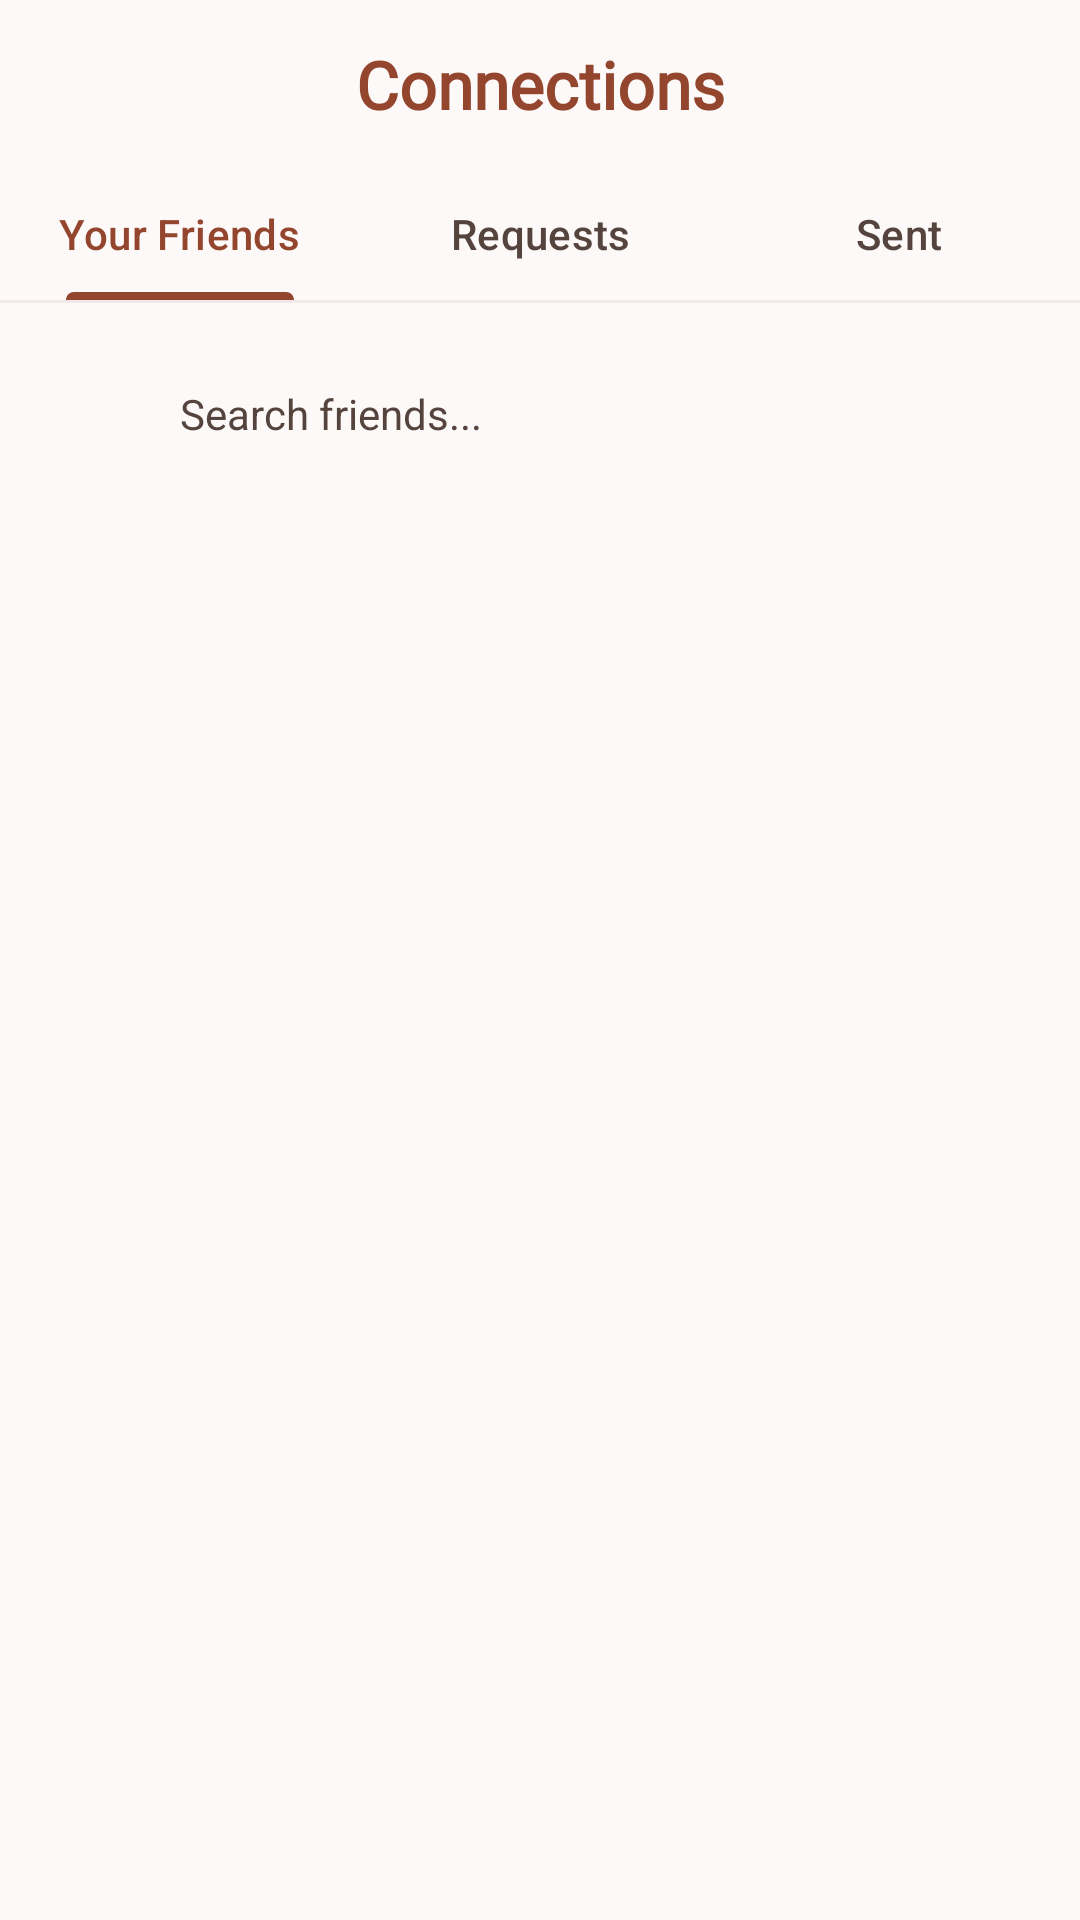

Here is an Android app screen rendered from its layout file. Give the layout XML and the strings, colors and styles it references.
<!-- AndroidManifest.xml: application theme Theme.Bookify -->
<!-- res/layout/activity_connections.xml -->
<?xml version="1.0" encoding="utf-8"?>
<androidx.constraintlayout.widget.ConstraintLayout 
    xmlns:android="http://schemas.android.com/apk/res/android"
    xmlns:app="http://schemas.android.com/apk/res-auto"
    xmlns:tools="http://schemas.android.com/tools"
    android:id="@+id/main_connections_root"
    android:layout_width="match_parent"
    android:layout_height="match_parent"
    android:background="@color/background"
    android:fitsSystemWindows="true">

    
    <androidx.constraintlayout.widget.ConstraintLayout
        android:id="@+id/layout_top_bar"
        android:layout_width="0dp"
        android:layout_height="56dp"
        android:paddingHorizontal="16dp"
        app:layout_constraintEnd_toEndOf="parent"
        app:layout_constraintStart_toStartOf="parent"
        app:layout_constraintTop_toTopOf="parent">

        <ImageView
            android:id="@+id/btn_back"
            android:layout_width="24dp"
            android:layout_height="24dp"
            android:background="?attr/selectableItemBackgroundBorderless"
            android:src="@drawable/ic_arrow_back"
            app:tint="@color/on_surface"
            app:layout_constraintBottom_toBottomOf="parent"
            app:layout_constraintStart_toStartOf="parent"
            app:layout_constraintTop_toTopOf="parent" />

        <com.google.android.material.textview.MaterialTextView
            android:id="@+id/tv_title"
            android:layout_width="wrap_content"
            android:layout_height="wrap_content"
            android:fontFamily="@font/playfair_display_bold"
            app:fontFamily="@font/playfair_display_bold"
            android:text="Connections"
            android:textColor="@color/primary"
            android:textSize="22sp"
            android:textStyle="bold"
            app:layout_constraintBottom_toBottomOf="parent"
            app:layout_constraintEnd_toEndOf="parent"
            app:layout_constraintStart_toStartOf="parent"
            app:layout_constraintTop_toTopOf="parent" />
    </androidx.constraintlayout.widget.ConstraintLayout>

    
    <com.google.android.material.tabs.TabLayout
        android:id="@+id/tab_layout_connections"
        android:layout_width="0dp"
        android:layout_height="44dp"
        android:background="@color/background"
        app:tabIndicatorColor="@color/primary"
        app:tabIndicatorFullWidth="false"
        app:tabIndicatorHeight="2.5dp"
        app:tabMode="fixed"
        app:tabGravity="fill"
        app:tabSelectedTextColor="@color/primary"
        app:tabTextColor="@color/on_surface_variant"
        app:layout_constraintEnd_toEndOf="parent"
        app:layout_constraintStart_toStartOf="parent"
        app:layout_constraintTop_toBottomOf="@id/layout_top_bar">

        <com.google.android.material.tabs.TabItem
            android:layout_width="wrap_content"
            android:layout_height="wrap_content"
            android:text="Your Friends" />

        <com.google.android.material.tabs.TabItem
            android:layout_width="wrap_content"
            android:layout_height="wrap_content"
            android:text="Requests" />

        <com.google.android.material.tabs.TabItem
            android:layout_width="wrap_content"
            android:layout_height="wrap_content"
            android:text="Sent" />
    </com.google.android.material.tabs.TabLayout>

    
    <View
        android:id="@+id/divider_tab"
        android:layout_width="0dp"
        android:layout_height="1dp"
        android:background="@color/outline_variant_30"
        app:layout_constraintEnd_toEndOf="parent"
        app:layout_constraintStart_toStartOf="parent"
        app:layout_constraintTop_toBottomOf="@id/tab_layout_connections" />

    
    <LinearLayout
        android:id="@+id/layout_search_bar"
        android:layout_width="0dp"
        android:layout_height="46dp"
        android:layout_marginHorizontal="16dp"
        android:layout_marginTop="14dp"
        android:background="@drawable/bg_search_bar"
        android:gravity="center_vertical"
        android:orientation="horizontal"
        android:paddingHorizontal="14dp"
        app:layout_constraintEnd_toEndOf="parent"
        app:layout_constraintStart_toStartOf="parent"
        app:layout_constraintTop_toBottomOf="@id/divider_tab">

        <ImageView
            android:layout_width="20dp"
            android:layout_height="20dp"
            android:src="@drawable/ic_search"
            app:tint="@color/on_surface_variant" />

        <EditText
            android:id="@+id/et_search"
            android:layout_width="match_parent"
            android:layout_height="wrap_content"
            android:layout_marginStart="10dp"
            android:background="@null"
            android:hint="Search friends..."
            android:imeOptions="actionSearch"
            android:inputType="text"
            android:maxLines="1"
            android:textColor="@color/on_surface"
            android:textColorHint="@color/on_surface_variant"
            android:textSize="14sp" />
    </LinearLayout>

    
    <androidx.constraintlayout.widget.ConstraintLayout
        android:id="@+id/layout_section_header"
        android:layout_width="0dp"
        android:layout_height="wrap_content"
        android:layout_marginHorizontal="16dp"
        android:layout_marginTop="14dp"
        app:layout_constraintEnd_toEndOf="parent"
        app:layout_constraintStart_toStartOf="parent"
        app:layout_constraintTop_toBottomOf="@id/layout_search_bar">

        <com.google.android.material.textview.MaterialTextView
            android:id="@+id/tv_section_title"
            android:layout_width="wrap_content"
            android:layout_height="wrap_content"
            android:letterSpacing="0.05"
            android:textColor="@color/on_surface_variant"
            android:textSize="12sp"
            android:textStyle="bold"
            app:layout_constraintBottom_toBottomOf="parent"
            app:layout_constraintStart_toStartOf="parent"
            app:layout_constraintTop_toTopOf="parent"
            tools:text="ALL FRIENDS (120)" />

        <com.google.android.material.textview.MaterialTextView
            android:id="@+id/tv_section_action"
            android:layout_width="wrap_content"
            android:layout_height="wrap_content"
            android:background="?attr/selectableItemBackgroundBorderless"
            android:text="Accept All"
            android:textColor="@color/primary"
            android:textSize="12sp"
            android:textStyle="bold"
            android:visibility="gone"
            app:layout_constraintBottom_toBottomOf="parent"
            app:layout_constraintEnd_toEndOf="parent"
            app:layout_constraintTop_toTopOf="parent"
            tools:visibility="visible" />
    </androidx.constraintlayout.widget.ConstraintLayout>

    
    <androidx.recyclerview.widget.RecyclerView
        android:id="@+id/recycler_connections"
        android:layout_width="0dp"
        android:layout_height="0dp"
        android:layout_marginTop="10dp"
        android:clipToPadding="false"
        android:paddingBottom="16dp"
        app:layout_constraintBottom_toBottomOf="parent"
        app:layout_constraintEnd_toEndOf="parent"
        app:layout_constraintStart_toStartOf="parent"
        app:layout_constraintTop_toBottomOf="@id/layout_section_header"
        tools:listitem="@layout/item_connection_user" />

    
    <LinearLayout
        android:id="@+id/layout_empty_state"
        android:layout_width="wrap_content"
        android:layout_height="wrap_content"
        android:gravity="center"
        android:orientation="vertical"
        android:visibility="gone"
        app:layout_constraintBottom_toBottomOf="parent"
        app:layout_constraintEnd_toEndOf="parent"
        app:layout_constraintStart_toStartOf="parent"
        app:layout_constraintTop_toBottomOf="@id/layout_search_bar"
        tools:visibility="gone">

        <ImageView
            android:id="@+id/img_empty"
            android:layout_width="64dp"
            android:layout_height="64dp"
            android:src="@drawable/ic_search"
            app:tint="@color/outline_variant" />

        <com.google.android.material.textview.MaterialTextView
            android:id="@+id/tv_empty_title"
            android:layout_width="wrap_content"
            android:layout_height="wrap_content"
            android:layout_marginTop="12dp"
            android:text="No connections found"
            android:textColor="@color/on_surface"
            android:textSize="16sp"
            android:textStyle="bold" />

        <com.google.android.material.textview.MaterialTextView
            android:id="@+id/tv_empty_sub"
            android:layout_width="wrap_content"
            android:layout_height="wrap_content"
            android:layout_marginTop="4dp"
            android:text="Looking for more readers? Find friends on Explore."
            android:textColor="@color/on_surface_variant"
            android:textSize="12sp" />
    </LinearLayout>

</androidx.constraintlayout.widget.ConstraintLayout>
<!-- res/layout/item_connection_user.xml (included above) -->
<?xml version="1.0" encoding="utf-8"?>
<com.google.android.material.card.MaterialCardView 
    xmlns:android="http://schemas.android.com/apk/res/android"
    xmlns:app="http://schemas.android.com/apk/res-auto"
    xmlns:tools="http://schemas.android.com/tools"
    android:id="@+id/card_connection_user"
    android:layout_width="match_parent"
    android:layout_height="wrap_content"
    android:layout_marginHorizontal="16dp"
    android:layout_marginBottom="10dp"
    app:cardBackgroundColor="@color/surface_container_lowest"
    app:cardCornerRadius="16dp"
    app:cardElevation="1dp"
    app:strokeColor="@color/outline_variant_10"
    app:strokeWidth="1dp">

    <LinearLayout
        android:layout_width="match_parent"
        android:layout_height="wrap_content"
        android:gravity="center_vertical"
        android:orientation="horizontal"
        android:padding="14dp">

        
        <com.google.android.material.imageview.ShapeableImageView
            android:id="@+id/img_user_avatar"
            android:layout_width="44dp"
            android:layout_height="44dp"
            android:scaleType="centerCrop"
            android:src="@drawable/profile_avatar"
            app:shapeAppearanceOverlay="@style/ShapeAppearance.Material3.Corner.Full" />

        
        <LinearLayout
            android:layout_width="0dp"
            android:layout_height="wrap_content"
            android:layout_marginStart="12dp"
            android:layout_weight="1"
            android:orientation="vertical">

            <com.google.android.material.textview.MaterialTextView
                android:id="@+id/tv_user_name"
                android:layout_width="wrap_content"
                android:layout_height="wrap_content"
                android:ellipsize="end"
                android:maxLines="1"
                android:textColor="@color/on_surface"
                android:textSize="14sp"
                android:textStyle="bold"
                tools:text="Eleanor Vance" />

            <com.google.android.material.textview.MaterialTextView
                android:id="@+id/tv_user_subtitle"
                android:layout_width="wrap_content"
                android:layout_height="wrap_content"
                android:layout_marginTop="2dp"
                android:ellipsize="end"
                android:maxLines="1"
                android:textColor="@color/on_surface_variant"
                android:textSize="12sp"
                android:visibility="gone"
                tools:visibility="visible"
                tools:text="3 mutual friends • Sent 2d ago" />
        </LinearLayout>

        
        <LinearLayout
            android:id="@+id/layout_action_buttons"
            android:layout_width="wrap_content"
            android:layout_height="wrap_content"
            android:layout_marginStart="8dp"
            android:gravity="center_vertical"
            android:orientation="horizontal">

            
            <com.google.android.material.button.MaterialButton
                android:id="@+id/btn_action_secondary"
                style="@style/Widget.Material3.Button.OutlinedButton"
                android:layout_width="wrap_content"
                android:layout_height="36dp"
                android:layout_marginEnd="6dp"
                android:insetTop="0dp"
                android:insetBottom="0dp"
                android:minHeight="0dp"
                android:paddingHorizontal="14dp"
                android:text="Delete"
                android:textColor="@color/on_surface_variant"
                android:textSize="12sp"
                android:visibility="gone"
                app:cornerRadius="18dp"
                app:strokeColor="@color/outline_variant"
                tools:visibility="visible" />

            
            <com.google.android.material.button.MaterialButton
                android:id="@+id/btn_action_primary"
                android:layout_width="wrap_content"
                android:layout_height="36dp"
                android:insetTop="0dp"
                android:insetBottom="0dp"
                android:minHeight="0dp"
                android:paddingHorizontal="16dp"
                android:text="Message"
                android:textColor="@color/on_primary"
                android:textSize="12sp"
                android:textStyle="bold"
                app:backgroundTint="@color/primary"
                app:cornerRadius="18dp" />
        </LinearLayout>

    </LinearLayout>
</com.google.android.material.card.MaterialCardView>
<!-- resources referenced by this layout -->
<resources>
  <color name="background">#fcf9f8</color>
  <color name="on_primary">#ffffff</color>
  <color name="on_surface">#1b1c1c</color>
  <color name="on_surface_variant">#55433e</color>
  <color name="outline_variant">#dac1ba</color>
  <color name="outline_variant_10">#1ADAC1BA</color>
  <color name="outline_variant_30">#4DDAC1BA</color>
  <color name="primary">#93452d</color>
  <color name="surface_container_lowest">#ffffff</color>
  <style name="Theme.Bookify" parent="Base.Theme.Bookify" />
  <style name="Base.Theme.Bookify" parent="Theme.Material3.DayNight.NoActionBar">
          <item name="colorPrimary">@color/primary</item>
          <item name="colorOnPrimary">@color/on_primary</item>
          <item name="colorPrimaryContainer">@color/primary_container</item>
          <item name="colorOnPrimaryContainer">@color/on_primary_container</item>
          <item name="colorSecondary">@color/secondary</item>
          <item name="colorOnSecondary">@color/on_secondary</item>
          <item name="colorError">@color/error</item>
          <item name="colorOnError">@color/on_error</item>
          <item name="android:colorBackground">@color/background</item>
          <item name="colorOnBackground">@color/on_background</item>
          <item name="colorSurface">@color/surface</item>
          <item name="colorOnSurface">@color/on_surface</item>
          <item name="colorSurfaceVariant">@color/surface_variant</item>
          <item name="colorOnSurfaceVariant">@color/on_surface_variant</item>
          <item name="colorSurfaceContainerLowest">@color/surface_container_lowest</item>
          <item name="colorSurfaceContainerLow">@color/surface_container_low</item>
          <item name="colorSurfaceContainer">@color/surface_container</item>
          <item name="colorSurfaceContainerHigh">@color/surface_container_high</item>
          <item name="colorSurfaceContainerHighest">@color/surface_container_highest</item>
          <item name="colorOutline">@color/outline_variant</item>
          <item name="colorOutlineVariant">@color/outline_variant_30</item>
      </style>
  <color name="primary_container">#b25d43</color>
  <color name="on_primary_container">#fffbff</color>
  <color name="secondary">#5e5e5b</color>
  <color name="on_secondary">#ffffff</color>
  <color name="error">#ba1a1a</color>
  <color name="on_error">#ffffff</color>
  <color name="on_background">#1b1c1c</color>
  <color name="surface">#fcf9f8</color>
  <color name="surface_variant">#e4e2e1</color>
  <color name="surface_container_low">#f6f3f2</color>
  <color name="surface_container">#f0eded</color>
  <color name="surface_container_high">#eae7e7</color>
  <color name="surface_container_highest">#e4e2e1</color>
</resources>
